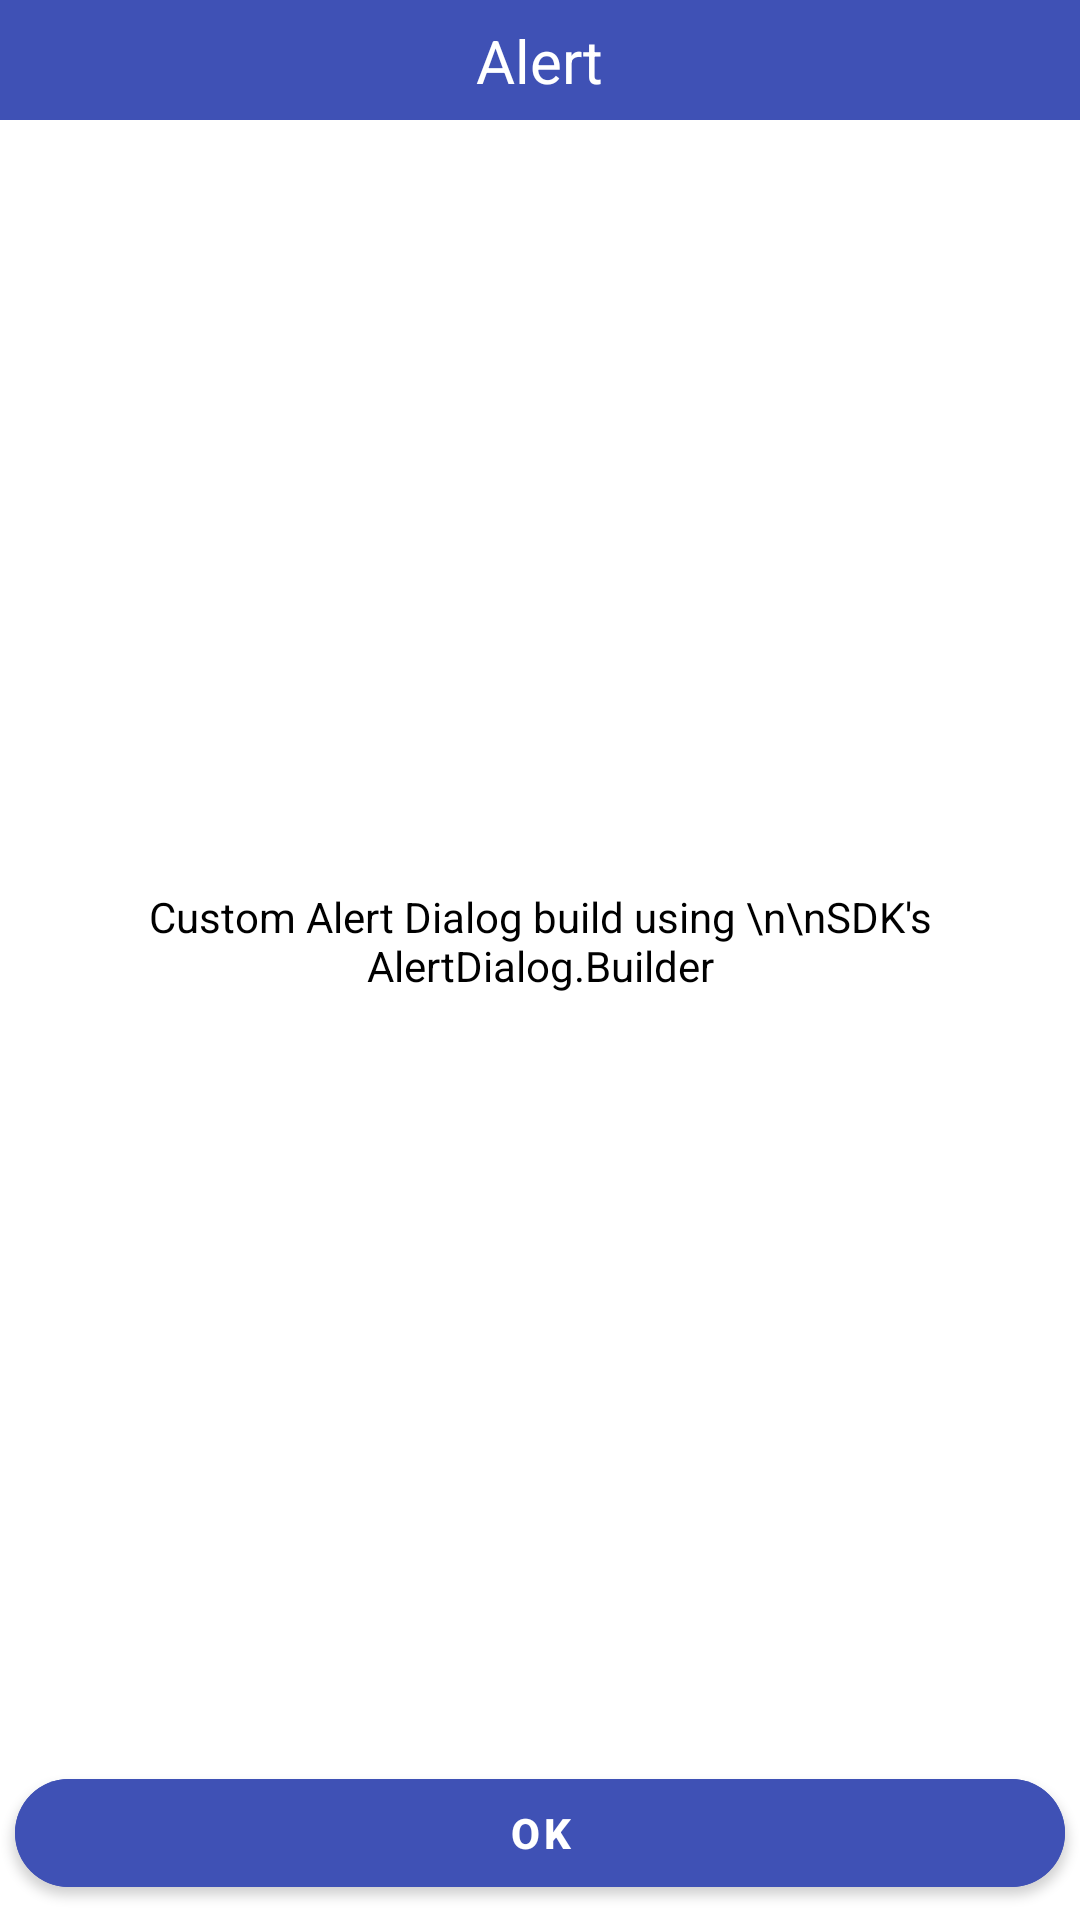

Produce the Android XML layout that renders to this screen, including the resource entries it uses.
<!-- AndroidManifest.xml: application theme AppTheme -->
<!-- res/layout/custom_alert_dialog.xml -->
<?xml version="1.0" encoding="utf-8"?>
<layout xmlns:android="http://schemas.android.com/apk/res/android"
    xmlns:app="http://schemas.android.com/apk/res-auto">

    <androidx.constraintlayout.widget.ConstraintLayout
        android:layout_width="match_parent"
        android:layout_height="wrap_content"
        android:background="#ffffff"
        android:minWidth="300dp">

        <View
            android:id="@+id/view"
            android:layout_width="0dp"
            android:layout_height="40dp"
            android:background="@color/colorPrimary"
            app:layout_constraintBottom_toBottomOf="parent"
            app:layout_constraintEnd_toEndOf="parent"
            app:layout_constraintHorizontal_bias="0.0"
            app:layout_constraintStart_toStartOf="parent"
            app:layout_constraintTop_toTopOf="parent"
            app:layout_constraintVertical_bias="0.0" />

        <com.google.android.material.textview.MaterialTextView
            android:layout_width="wrap_content"
            android:layout_height="wrap_content"
            android:text="Alert"
            android:textColor="#ffffff"
            android:textSize="20sp"
            app:layout_constraintBottom_toBottomOf="@id/view"
            app:layout_constraintEnd_toEndOf="@id/view"
            app:layout_constraintStart_toStartOf="@id/view"
            app:layout_constraintTop_toTopOf="@id/view" />

        <com.google.android.material.textview.MaterialTextView
            android:id="@+id/txtMessage"
            android:layout_width="wrap_content"
            android:layout_height="wrap_content"
            android:layout_margin="50dp"
            android:gravity="center"
            android:text="Custom Alert Dialog build using \n\nSDK's AlertDialog.Builder"
            android:textColor="#000000"
            app:layout_constraintBottom_toTopOf="@+id/btnOk"
            app:layout_constraintEnd_toEndOf="parent"
            app:layout_constraintStart_toStartOf="parent"
            app:layout_constraintTop_toBottomOf="@+id/view" />

        <com.google.android.material.button.MaterialButton
            android:id="@+id/btnOk"
            android:layout_width="0dp"
            android:layout_height="wrap_content"
            android:layout_margin="5dp"
            android:backgroundTint="@color/colorPrimary"
            android:text="Ok"
            android:textColor="#ffffff"
            android:textStyle="bold"
            app:cornerRadius="20dp"
            app:layout_constraintBottom_toBottomOf="parent"
            app:layout_constraintEnd_toEndOf="parent"
            app:layout_constraintStart_toStartOf="parent" />

    </androidx.constraintlayout.widget.ConstraintLayout>

</layout>
<!-- resources referenced by this layout -->
<resources>
  <color name="colorPrimary">#3F51B5</color>
  <style name="AppTheme" parent="Theme.MaterialComponents.DayNight.DarkActionBar">
          
          <item name="colorPrimary">@color/colorPrimary</item>
          <item name="colorPrimaryDark">@color/colorPrimaryDark</item>
          <item name="colorAccent">@color/colorAccent</item>
      </style>
  <color name="colorPrimaryDark">#303F9F</color>
  <color name="colorAccent">#FF4081</color>
</resources>
